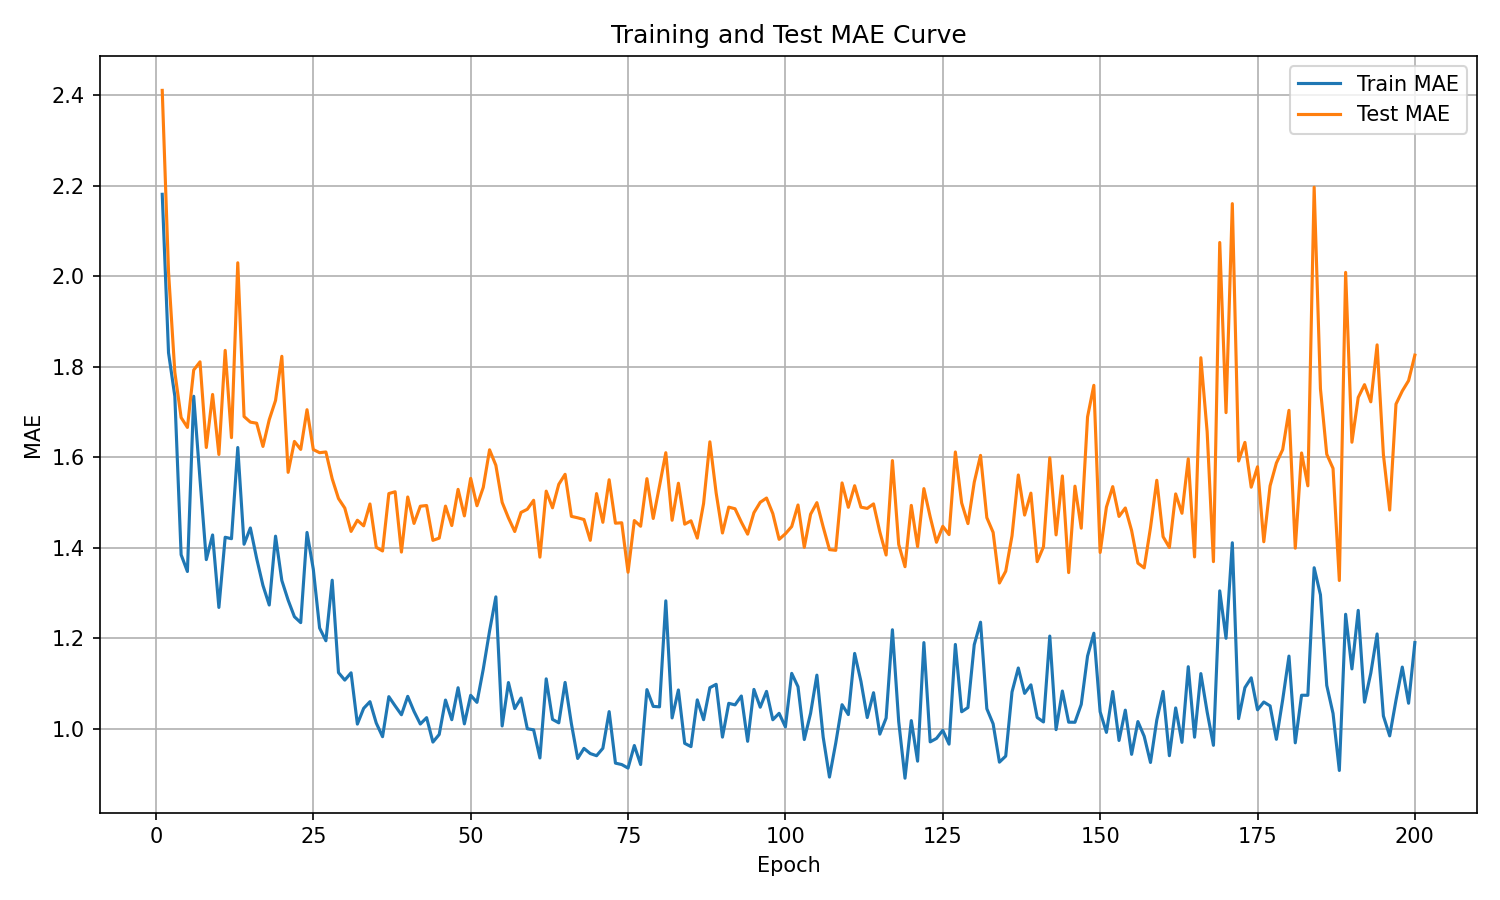

Data behind this chart, as committed beside it:
epoch, train_mae, test_mae
1, 2.181, 2.41
2, 1.831, 2.009
3, 1.735, 1.788
4, 1.385, 1.688
5, 1.348, 1.666
6, 1.735, 1.793
7, 1.551, 1.811
8, 1.374, 1.622
9, 1.429, 1.739
10, 1.268, 1.606
11, 1.423, 1.836
12, 1.42, 1.643
13, 1.622, 2.03
14, 1.408, 1.69
15, 1.444, 1.678
16, 1.377, 1.675
17, 1.317, 1.624
18, 1.274, 1.683
19, 1.426, 1.726
20, 1.328, 1.823
21, 1.285, 1.567
22, 1.248, 1.635
23, 1.235, 1.617
24, 1.434, 1.705
25, 1.353, 1.617
26, 1.223, 1.61
27, 1.195, 1.612
28, 1.329, 1.553
29, 1.125, 1.509
30, 1.108, 1.488
31, 1.124, 1.436
32, 1.011, 1.461
33, 1.046, 1.449
34, 1.06, 1.497
35, 1.013, 1.401
36, 0.983, 1.393
37, 1.071, 1.52
38, 1.051, 1.524
39, 1.031, 1.391
40, 1.072, 1.512
41, 1.039, 1.454
42, 1.011, 1.492
43, 1.025, 1.494
44, 0.9711, 1.417
45, 0.9879, 1.422
46, 1.064, 1.492
47, 1.021, 1.449
48, 1.091, 1.529
49, 1.011, 1.471
50, 1.074, 1.554
51, 1.059, 1.493
52, 1.132, 1.534
53, 1.216, 1.617
54, 1.292, 1.582
55, 1.007, 1.5
56, 1.103, 1.466
57, 1.045, 1.436
58, 1.068, 1.478
59, 1.001, 1.485
60, 0.9981, 1.505
... 140 more rows
